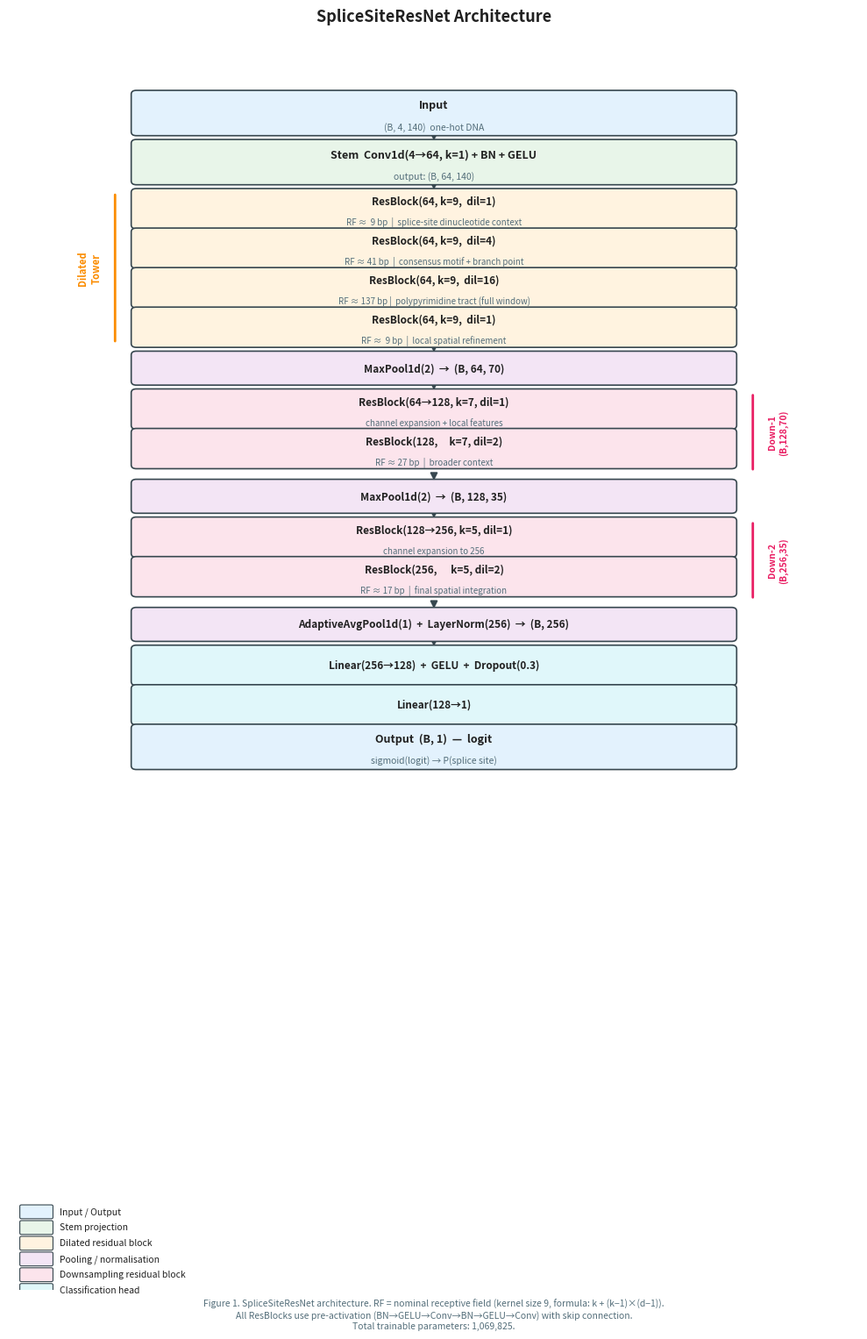

Source code (Python): (Note: this script raises an exception after producing the figure.)
"""Generate publication-quality architecture figure for SpliceSiteResNet."""
import matplotlib
matplotlib.use("Agg")
import matplotlib.pyplot as plt
import matplotlib.patches as mpatches
from matplotlib.patches import FancyBboxPatch, FancyArrowPatch
import numpy as np

fig, ax = plt.subplots(figsize=(10, 16))
ax.set_xlim(0, 10)
ax.set_ylim(0, 20)
ax.axis("off")

# ── Colour palette ────────────────────────────────────────────────────────────
C_INPUT  = "#E3F2FD"   # light blue  – input/output
C_STEM   = "#E8F5E9"   # light green – stem
C_DILATE = "#FFF3E0"   # light amber – dilated tower
C_POOL   = "#F3E5F5"   # light purple – pooling
C_DOWN   = "#FCE4EC"   # light pink  – downsampling
C_HEAD   = "#E0F7FA"   # light cyan  – classifier head
EDGE     = "#37474F"   # dark grey
TXT      = "#212121"   # near-black

def box(ax, x, y, w, h, label, sublabel="", color="#FFFFFF", fontsize=9, subsize=7.5):
    rect = FancyBboxPatch((x, y), w, h,
                          boxstyle="round,pad=0.06",
                          facecolor=color, edgecolor=EDGE, linewidth=1.2, zorder=3)
    ax.add_patch(rect)
    cy = y + h / 2
    if sublabel:
        ax.text(x + w/2, cy + 0.12, label, ha="center", va="center",
                fontsize=fontsize, fontweight="bold", color=TXT, zorder=4)
        ax.text(x + w/2, cy - 0.22, sublabel, ha="center", va="center",
                fontsize=subsize, color="#546E7A", zorder=4, style="italic")
    else:
        ax.text(x + w/2, cy, label, ha="center", va="center",
                fontsize=fontsize, fontweight="bold", color=TXT, zorder=4)

def arrow(ax, x, y1, y2):
    ax.annotate("", xy=(x, y2), xytext=(x, y1),
                arrowprops=dict(arrowstyle="-|>", color=EDGE,
                                lw=1.4, mutation_scale=12),
                zorder=2)

def bracket(ax, x1, x2, y, label, color="#78909C"):
    """Horizontal brace-style label for a group."""
    ax.annotate("", xy=(x2, y), xytext=(x1, y),
                arrowprops=dict(arrowstyle="-", color=color, lw=1.0, linestyle="dashed"))
    ax.text((x1+x2)/2, y + 0.05, label, ha="center", va="bottom",
            fontsize=7, color=color, style="italic")

BX, BW, BH = 1.5, 7.0, 0.6   # box left-x, width, height
CX = BX + BW/2                # centre-x for arrows
GAP = 0.18                    # gap between boxes
CUR = 19.0                    # current y (top-down)

def step(h=BH):
    global CUR
    top = CUR
    CUR -= h
    return top

# ── INPUT ─────────────────────────────────────────────────────────────────────
y = step(); box(ax, BX, y-BH, BW, BH, "Input", "(B, 4, 140)  one-hot DNA", C_INPUT)
arrow(ax, CX, y-BH, y-BH-GAP); CUR -= GAP

# ── STEM ──────────────────────────────────────────────────────────────────────
y = step(); box(ax, BX, y-BH, BW, BH,
                "Stem  Conv1d(4→64, k=1) + BN + GELU",
                "output: (B, 64, 140)", C_STEM)
arrow(ax, CX, y-BH, y-BH-GAP); CUR -= GAP

# ── DILATED TOWER ─────────────────────────────────────────────────────────────
tower_top = CUR
DBH = 0.52
dblocks = [
    ("ResBlock(64, k=9,  dil=1)",  "RF ≈  9 bp  |  splice-site dinucleotide context"),
    ("ResBlock(64, k=9,  dil=4)",  "RF ≈ 41 bp  |  consensus motif + branch point"),
    ("ResBlock(64, k=9,  dil=16)", "RF ≈ 137 bp |  polypyrimidine tract (full window)"),
    ("ResBlock(64, k=9,  dil=1)",  "RF ≈  9 bp  |  local spatial refinement"),
]
for i, (lbl, sub) in enumerate(dblocks):
    y = CUR
    box(ax, BX, y-DBH, BW, DBH, lbl, sub, C_DILATE, fontsize=8.5, subsize=7)
    CUR -= DBH
    if i < len(dblocks)-1:
        arrow(ax, CX, CUR, CUR-GAP*0.6); CUR -= GAP*0.6
tower_bot = CUR

# side brace label for tower
ax.annotate("", xy=(BX-0.25, tower_bot), xytext=(BX-0.25, tower_top),
            arrowprops=dict(arrowstyle="-", color="#FB8C00", lw=2))
ax.text(BX-0.55, (tower_top+tower_bot)/2, "Dilated\nTower",
        ha="center", va="center", fontsize=8, color="#FB8C00",
        fontweight="bold", rotation=90)

arrow(ax, CX, CUR, CUR-GAP); CUR -= GAP

# ── MAXPOOL 1 ─────────────────────────────────────────────────────────────────
y = CUR; PH = 0.42
box(ax, BX, y-PH, BW, PH, "MaxPool1d(2)  →  (B, 64, 70)", color=C_POOL, fontsize=8.5)
CUR -= PH; arrow(ax, CX, CUR, CUR-GAP); CUR -= GAP

# ── DOWN BRANCH 1 ─────────────────────────────────────────────────────────────
d1_top = CUR
for lbl, sub in [("ResBlock(64→128, k=7, dil=1)", "channel expansion + local features"),
                 ("ResBlock(128,     k=7, dil=2)", "RF ≈ 27 bp  |  broader context")]:
    y = CUR
    box(ax, BX, y-DBH, BW, DBH, lbl, sub, C_DOWN, fontsize=8.5, subsize=7)
    CUR -= DBH; arrow(ax, CX, CUR, CUR-GAP*0.6); CUR -= GAP*0.6
d1_bot = CUR

ax.annotate("", xy=(BX+BW+0.25, d1_bot), xytext=(BX+BW+0.25, d1_top),
            arrowprops=dict(arrowstyle="-", color="#E91E63", lw=2))
ax.text(BX+BW+0.55, (d1_top+d1_bot)/2, "Down-1\n(B,128,70)",
        ha="center", va="center", fontsize=7.5, color="#E91E63",
        fontweight="bold", rotation=90)

arrow(ax, CX, CUR, CUR-GAP); CUR -= GAP

# ── MAXPOOL 2 ─────────────────────────────────────────────────────────────────
box(ax, BX, CUR-PH, BW, PH, "MaxPool1d(2)  →  (B, 128, 35)", color=C_POOL, fontsize=8.5)
CUR -= PH; arrow(ax, CX, CUR, CUR-GAP); CUR -= GAP

# ── DOWN BRANCH 2 ─────────────────────────────────────────────────────────────
d2_top = CUR
for lbl, sub in [("ResBlock(128→256, k=5, dil=1)", "channel expansion to 256"),
                 ("ResBlock(256,      k=5, dil=2)", "RF ≈ 17 bp  |  final spatial integration")]:
    y = CUR
    box(ax, BX, y-DBH, BW, DBH, lbl, sub, C_DOWN, fontsize=8.5, subsize=7)
    CUR -= DBH; arrow(ax, CX, CUR, CUR-GAP*0.6); CUR -= GAP*0.6
d2_bot = CUR

ax.annotate("", xy=(BX+BW+0.25, d2_bot), xytext=(BX+BW+0.25, d2_top),
            arrowprops=dict(arrowstyle="-", color="#E91E63", lw=2))
ax.text(BX+BW+0.55, (d2_top+d2_bot)/2, "Down-2\n(B,256,35)",
        ha="center", va="center", fontsize=7.5, color="#E91E63",
        fontweight="bold", rotation=90)

arrow(ax, CX, CUR, CUR-GAP); CUR -= GAP

# ── GLOBAL AVG POOL ───────────────────────────────────────────────────────────
box(ax, BX, CUR-PH, BW, PH,
    "AdaptiveAvgPool1d(1)  +  LayerNorm(256)  →  (B, 256)",
    color=C_POOL, fontsize=8.5)
CUR -= PH; arrow(ax, CX, CUR, CUR-GAP); CUR -= GAP

# ── HEAD ──────────────────────────────────────────────────────────────────────
head_blocks = [
    ("Linear(256→128)  +  GELU  +  Dropout(0.3)", ""),
    ("Linear(128→1)", ""),
]
for lbl, sub in head_blocks:
    box(ax, BX, CUR-DBH, BW, DBH, lbl, sub, C_HEAD, fontsize=8.5)
    CUR -= DBH; arrow(ax, CX, CUR, CUR-GAP*0.6); CUR -= GAP*0.6

# ── OUTPUT ────────────────────────────────────────────────────────────────────
box(ax, BX, CUR-BH, BW, BH,
    "Output  (B, 1)  —  logit",
    "sigmoid(logit) → P(splice site)",
    C_INPUT)

# ── LEGEND ────────────────────────────────────────────────────────────────────
legend_items = [
    (C_INPUT,  "Input / Output"),
    (C_STEM,   "Stem projection"),
    (C_DILATE, "Dilated residual block"),
    (C_POOL,   "Pooling / normalisation"),
    (C_DOWN,   "Downsampling residual block"),
    (C_HEAD,   "Classification head"),
]
for i, (col, lbl) in enumerate(legend_items):
    lx, ly = 0.15, 1.15 - i*0.25
    rect = FancyBboxPatch((lx, ly), 0.35, 0.18,
                          boxstyle="round,pad=0.02",
                          facecolor=col, edgecolor=EDGE, linewidth=0.8, zorder=3)
    ax.add_patch(rect)
    ax.text(lx+0.45, ly+0.09, lbl, va="center", fontsize=7.5, color=TXT)

ax.text(5, -0.15,
        "Figure 1. SpliceSiteResNet architecture. "
        "RF = nominal receptive field (kernel size 9, formula: k + (k−1)×(d−1)).\n"
        "All ResBlocks use pre-activation (BN→GELU→Conv→BN→GELU→Conv) with skip connection.\n"
        "Total trainable parameters: 1,069,825.",
        ha="center", va="top", fontsize=7.5, color="#546E7A",
        wrap=True, style="italic")

ax.set_title("SpliceSiteResNet Architecture", fontsize=13, fontweight="bold",
             pad=8, color=TXT)

plt.tight_layout(rect=[0, 0.04, 1, 1])
out = "docs/architecture.png"
plt.savefig(out, dpi=180, bbox_inches="tight", facecolor="white")
print(f"Saved {out}")
